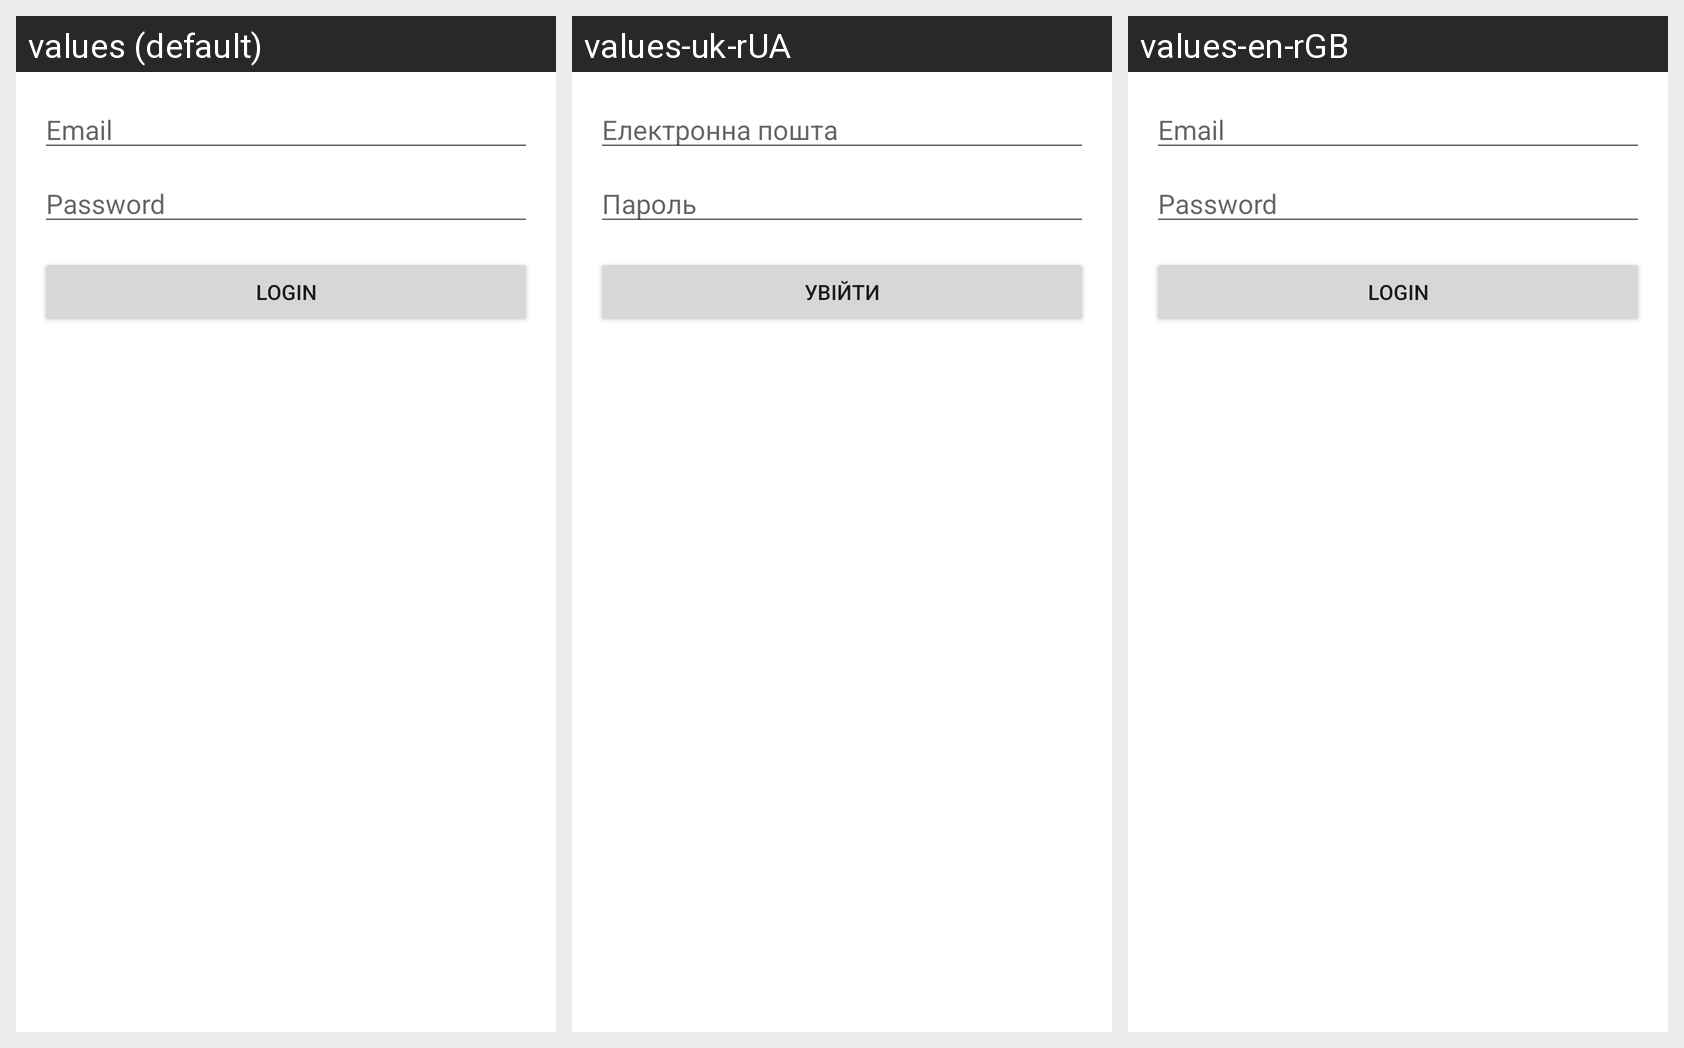

Strings drawn on this Android screen and how each of the app's shown locales translates them:
Android screen res/layout/activity_login.xml rendered under 3 locales, left to right: values (default), values-uk-rUA, values-en-rGB. Device: Nexus 5 (rendered at 1080×1920; each locale shown at half size, 540×960, under a caption strip naming it); theme Theme.SafetyShield.
Strings drawn on this screen, with the default value and each locale's value (text and hints the layout hard-codes appear in the picture but are not listed):

email_hint
  values: Email
  values-uk-rUA: Електронна пошта
  values-en-rGB: Email

password_hint
  values: Password
  values-uk-rUA: Пароль
  values-en-rGB: Password

login_button
  values: Login
  values-uk-rUA: Увійти
  values-en-rGB: Login
